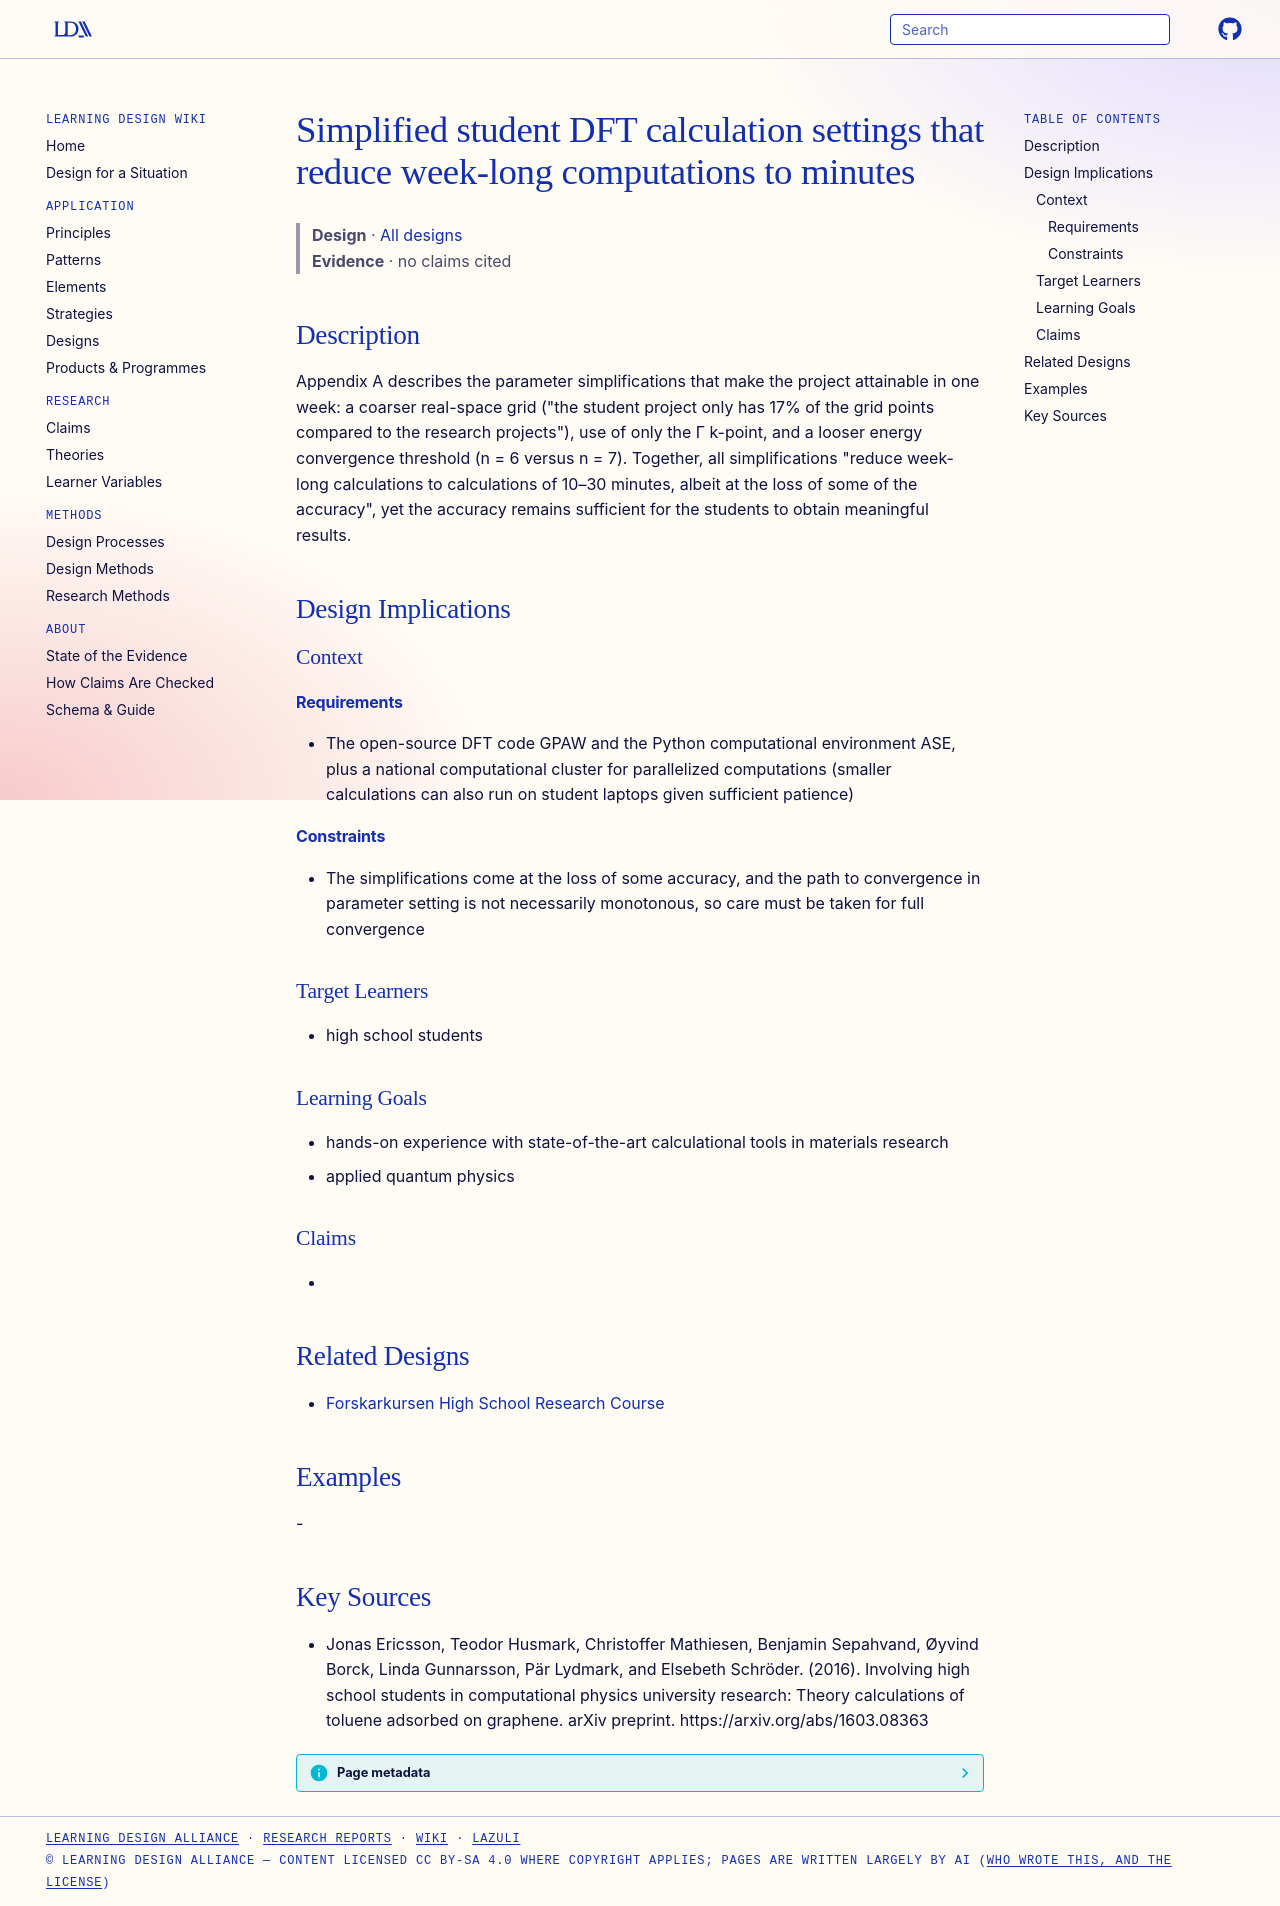

repository: Learning-Design-Alliance/learning-wiki · page: designs/simplified-student-dft-calculation-settings/index.html · generator: mkdocs

---
type: design
id: simplified-student-dft-calculation-settings
title: Simplified student DFT calculation settings that reduce week-long computations to minutes
description: "Appendix A describes the parameter simplifications that make the project attainable in one week: a coarser real-space grid (\"the student project only has 17% of the grid points compared to the research projects\"), use..."
status: review
generated:
  by: "process:settle-candidates"
  at: 2026-11-17
sources:
  - id: jonas-ericsson-2016
    resource: "https://arxiv.org/abs/1603.08363"
    title: "Jonas Ericsson, Teodor Husmark, Christoffer Mathiesen, Benjamin Sepahvand, Øyvind Borck, Linda Gunnarsson, Pär Lydmark, and Elsebeth Schröder. (2016). Involving high school students in computational physics university research: Theory calculations of toluene adsorbed on graphene. arXiv preprint. https://arxiv.org/abs/1603.08363"
    author: Jonas Ericsson, Teodor Husmark, Christoffer Mathiesen, Benjamin Sepahvand, Øyvind Borck, Linda Gunnarsson, Pär Lydmark, and Elsebeth Schröder
---

# Simplified student DFT calculation settings that reduce week-long computations to minutes

> **Design** · [All designs](index.md)
> **Evidence** · no claims cited

## Description
Appendix A describes the parameter simplifications that make the project attainable in one week: a coarser real-space grid ("the student project only has 17% of the grid points compared to the research projects"), use of only the Γ k-point, and a looser energy convergence threshold (n = 6 versus n = 7). Together, all simplifications "reduce week-long calculations to calculations of 10–30 minutes, albeit at the loss of some of the accuracy", yet the accuracy remains sufficient for the students to obtain meaningful results.

## Design Implications

### Context
#### Requirements
- The open-source DFT code GPAW and the Python computational environment ASE, plus a national computational cluster for parallelized computations (smaller calculations can also run on student laptops given sufficient patience)
#### Constraints
- The simplifications come at the loss of some accuracy, and the path to convergence in parameter setting is not necessarily monotonous, so care must be taken for full convergence

### Target Learners
- high school students

### Learning Goals
- hands-on experience with state-of-the-art calculational tools in materials research
- applied quantum physics

### Claims
- 

## Related Designs
- [Forskarkursen High School Research Course](forskarkursen-high-school-research-course.md)

## Examples
-

## Key Sources
- Jonas Ericsson, Teodor Husmark, Christoffer Mathiesen, Benjamin Sepahvand, Øyvind Borck, Linda Gunnarsson, Pär Lydmark, and Elsebeth Schröder. (2016). Involving high school students in computational physics university research: Theory calculations of toluene adsorbed on graphene. arXiv preprint. https://arxiv.org/abs/1603.08363
